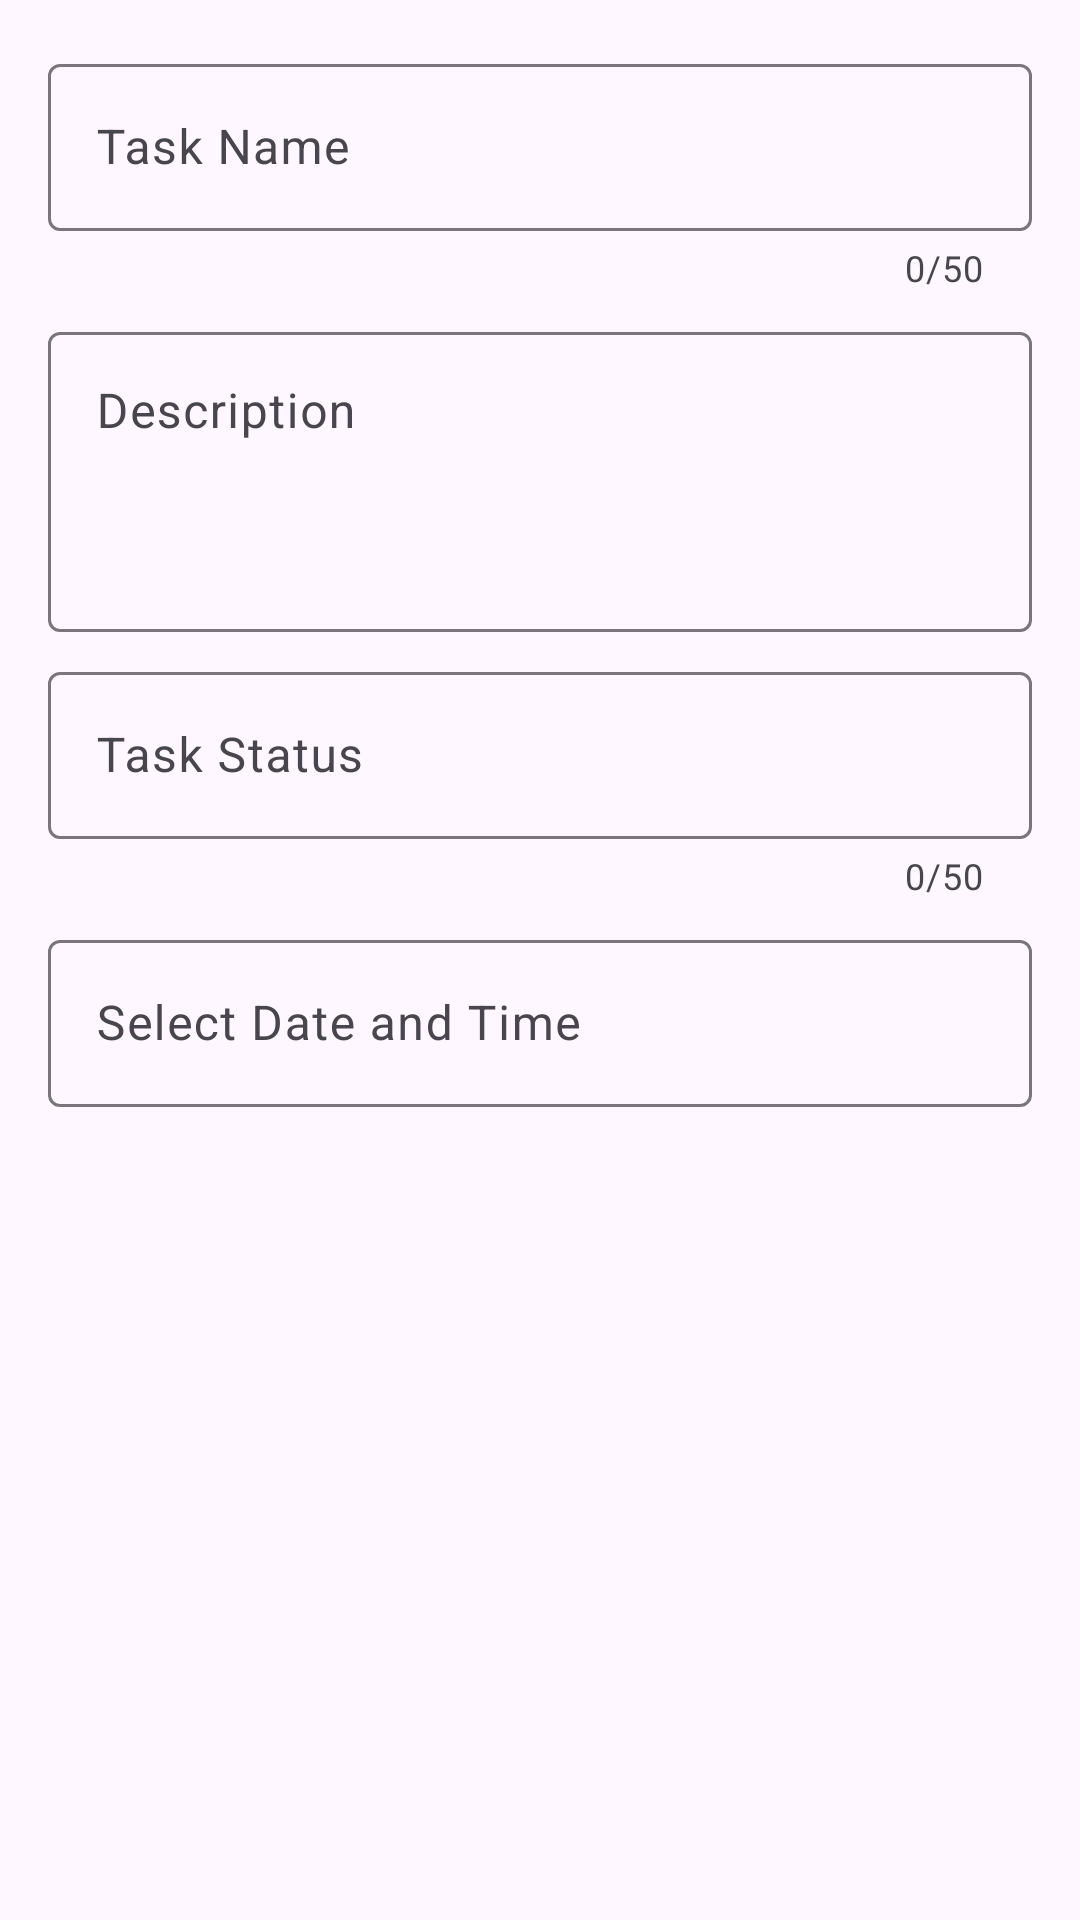

Produce the Android XML layout that renders to this screen, including the resource entries it uses.
<!-- AndroidManifest.xml: application theme Theme.TaskScheduler -->
<!-- res/layout/dialog_add_task.xml -->
<?xml version="1.0" encoding="utf-8"?>
<LinearLayout xmlns:android="http://schemas.android.com/apk/res/android"
    xmlns:app="http://schemas.android.com/apk/res-auto"
    android:layout_width="match_parent"
    android:layout_height="wrap_content"
    android:orientation="vertical"
    android:padding="16dp">

    <com.google.android.material.textfield.TextInputLayout
        android:layout_width="match_parent"
        android:layout_height="wrap_content"
        android:layout_marginBottom="8dp"
        app:counterEnabled="true"
        app:counterMaxLength="50">

        <com.google.android.material.textfield.TextInputEditText
            android:id="@+id/etTaskName"
            android:layout_width="match_parent"
            android:layout_height="wrap_content"
            android:hint="Task Name"
            android:inputType="textCapWords"
            android:maxLength="50"/>
    </com.google.android.material.textfield.TextInputLayout>

    <com.google.android.material.textfield.TextInputLayout
        android:layout_width="match_parent"
        android:layout_height="wrap_content"
        android:layout_marginBottom="8dp">

        <com.google.android.material.textfield.TextInputEditText
            android:id="@+id/etDescription"
            android:layout_width="match_parent"
            android:layout_height="100dp"
            android:gravity="top"
            android:hint="Description"
            android:inputType="textMultiLine"/>
    </com.google.android.material.textfield.TextInputLayout>
    <com.google.android.material.textfield.TextInputLayout
        android:layout_width="match_parent"
        android:layout_height="wrap_content"
        android:layout_marginBottom="8dp"
        app:counterEnabled="true"
        app:counterMaxLength="50">

        <com.google.android.material.textfield.TextInputEditText
            android:id="@+id/etTaskStatus"
            android:layout_width="match_parent"
            android:layout_height="wrap_content"
            android:hint="Task Status"
            android:inputType="textCapWords"
            android:maxLength="20"/>
    </com.google.android.material.textfield.TextInputLayout>

    <com.google.android.material.textfield.TextInputLayout
        android:layout_width="match_parent"
        android:layout_height="wrap_content"
        android:layout_marginBottom="8dp">

        <com.google.android.material.textfield.TextInputEditText
            android:id="@+id/etDateTime"
            android:layout_width="match_parent"
            android:layout_height="wrap_content"
            android:hint="Select Date and Time"
            android:focusable="false"
            android:clickable="true"/>
    </com.google.android.material.textfield.TextInputLayout>

</LinearLayout>
<!-- resources referenced by this layout -->
<resources>
  <style name="Theme.TaskScheduler" parent="Base.Theme.TaskScheduler" />
  <style name="Base.Theme.TaskScheduler" parent="Theme.Material3.DayNight.NoActionBar">
          
          
      </style>
</resources>
